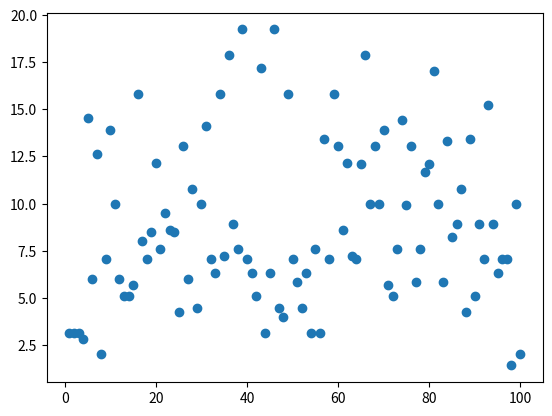
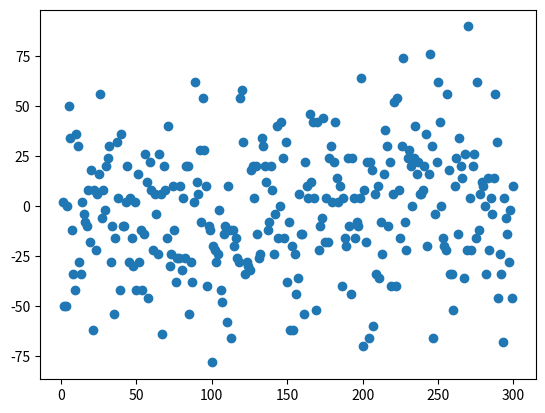
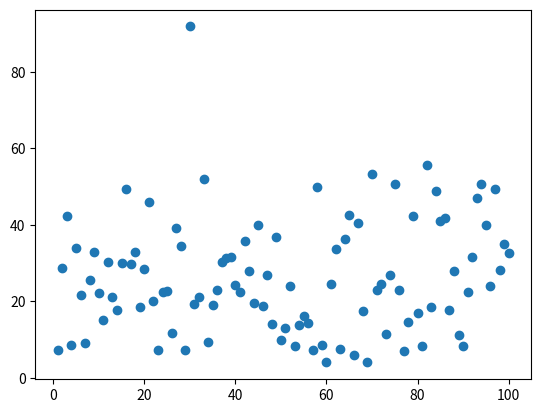

Source code (Python) for these figures, in order:
import random
from math import *
import matplotlib.pyplot as plt
import numpy as np

l = [0, pi/2, pi, pi*3/2]
i = 0
j = 0
x = 0
y = 0
d = []

# Generering af random walks
steps = 100
walks = 100

while j < walks:
    x = 0
    y = 0
    i = 0
    
    while i < steps:
        angle = random.choice(l)
        x += cos(angle)
        y += sin(angle)
        i += 1
    
    # Beregn afstand fra start
    distance = (x**2 + y**2)**0.5
    d.append(distance)
    j += 1

# Plotting
plt.plot(range(1, len(d) + 1), d, 'o')
plt.show()

# Output
print(d)

l = [-1, 1]
i = 0
j = 0
x = 0
d = []

# Parametrer
steps = 1000
walks = 300

# Generering
while j < walks:
    x = 0
    i = 0
    while i < steps:
        x += random.choice(l)
        i += 1
    d.append(x)
    j += 1

# Plotting
plt.plot(range(1, len(d) + 1), d, 'o')
plt.show()

# Output
print(d)

l = [0, pi/2, pi, pi*3/2]
i = 0
j = 0
x = 0
y = 0
d = []

# Parametrer
steps = 1000
walks = 100

# Generering
while j < walks:
    x = 0
    y = 0
    i = 0
    while i < steps:
        angle = random.choice(l)
        x += cos(angle)
        y += sin(angle)
        i += 1
    
    distance = (x**2 + y**2)**0.5
    d.append(distance)
    j += 1

# Plotting
plt.plot(range(1, len(d) + 1), d, 'o')
plt.show()

# Output
print(d)
